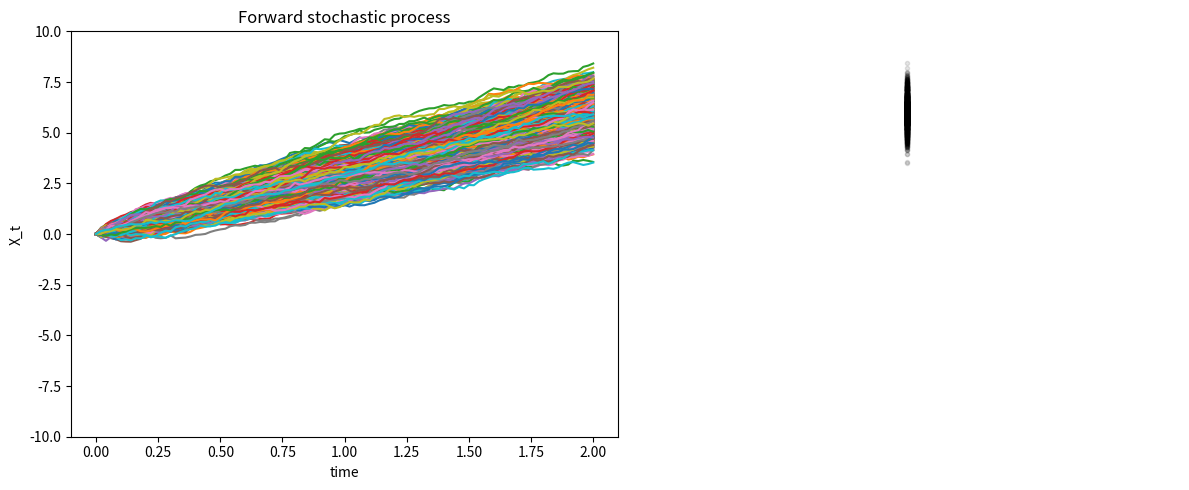

This chart was generated by the following Python code:
import numpy as np
import matplotlib.pyplot as plt

# 1D forward stochastic process
# dXt  = mu*dt + sigma*dWt
# X(0) = X0 (const.)

# Numerical setup
T = 2  # terminal time
M = 100  # number of iterations
dt = T / M  # time step size
N = 2000  # number of particles

# Parameters in f and g
mu = 3
sigma = 0.5

# Initial condition
X_0 = 0

# Exact mean and std at T
mu_ex = X_0 + mu * T
std_ex = sigma * np.sqrt(T)

# SDE setup
f = lambda x, t: mu
g = lambda x, t: sigma

# Euler-Maruyama method
Xh_0 = np.zeros((N, M + 1))
Xh_0[:, 0] = X_0

for i in range(M):
    ti = i * dt
    Xh_0[:, i + 1] = Xh_0[:, i] + f(Xh_0[:, i], ti) * dt + g(Xh_0[:, i], ti) * np.sqrt(dt) * np.random.randn(N)

# Compute mean and std from discrete data
mu_sde = np.mean(Xh_0[:, M])
std_sde = np.std(Xh_0[:, M])

# Plotting
plt.figure(figsize=(12, 5))

# Plot time evolution
plt.subplot(1, 2, 1)
time_grid = np.linspace(0, T, M+1)
plt.plot(time_grid, Xh_0.T)
plt.ylim([-10, 10])
plt.xlabel('time')
plt.ylabel('X_t')
plt.title('Forward stochastic process')

# Plot distribution at t=T
plt.subplot(1, 2, 2)
x_values = np.linspace(-10, 10, 200)
plt.plot(-0.1 * np.ones(N), Xh_0[:, M], 'k.', alpha=0.1)
#plt.plot(x_values, (1 / (std_ex * np.sqrt(2 * np.pi))) * np.exp(-0.5 * ((x_values - mu_ex) / std_ex)**2), lw=2)
plt.ylim([-10, 10])
plt.axis('off')

# Display exact and numerical values for mean and standard deviation
print(f'exact.mean = {mu_ex:.6f}')
print(f'numer.mean = {mu_sde:.6f}')
print('---------------------')
print(f'exact.std  = {std_ex:.6f}')
print(f'numer.std  = {std_sde:.6f}')

plt.tight_layout()
plt.show()
